Run: headless pygame with SDL's dummy video driver; simulated clock (each Clock.tick advances the game by its frame time, no real sleeping); random seed 0; keys injected as events and as key.get_pressed() state; mouse plan: one left click at the window centre at the start of phase 2, then a move to the lower-right quarter at the start of phase 3.
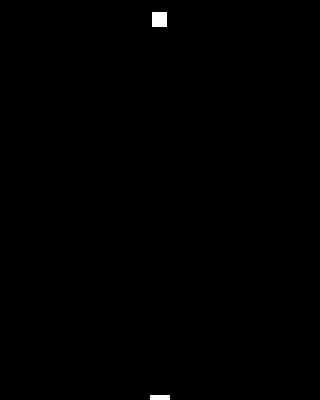
Frame 1 of 4 · flips 1–60 · no input
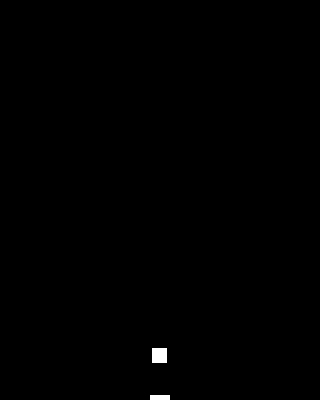
Frame 2 of 4 · flips 61–180 · clicked the window centre · tapped SPACE, RETURN · held RIGHT (→), D
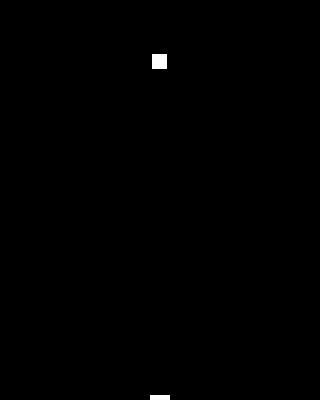
Frame 3 of 4 · flips 181–300 · moved the mouse to the lower-right quarter · held DOWN (↓), S
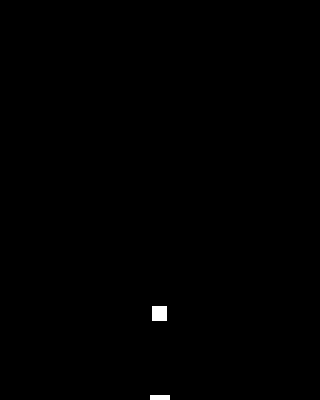
Frame 4 of 4 · flips 301–420 · held LEFT (←), A, UP (↑), W

The pygame program that drew these frames:

#coding=utf-8
import pygame
from pygame.locals import *
import sys
BLACK =(0,0,0)
WHITE = (255,255,255)

SCREEN_SIZE = [320,400]#屏幕大小
BAR_SIZE = [20,5]#挡板大小
BALL_SIZE = [15,15]#球的尺寸

class Game(object):
    def __init__(self):
        pygame.init()
        self.clock = pygame.time.Clock()#定时器
        self.screen = pygame.display.set_mode(SCREEN_SIZE)
        pygame.display.set_caption('Simple Game')

        self.ball_pos_x = SCREEN_SIZE[0]//2 - BALL_SIZE[0]/2
        self.ball_pos_y = SCREEN_SIZE[1]//2 - BALL_SIZE[1]/2
        #ball 移动方向
        self.ball_dir_x = -1 #-1:left 1:right
        self.ball_dir_y = -1# -1:up

        self.ball_pos = pygame.Rect(self.ball_pos_x,self.ball_pos_y,BALL_SIZE[0],BALL_SIZE[1])

        self.score =0
        self.bar_pos_x = SCREEN_SIZE[0]//2 - BAR_SIZE[0]//2
        self.bar_pos = pygame.Rect(self.bar_pos_x,SCREEN_SIZE[1]-BAR_SIZE[1],BAR_SIZE[0],BALL_SIZE[1])

    def bar_move_left(self):#左移
        self.bar_pos_x = self.bar_pos_x - 2

    def bar_move_right(self):
        self.bar_pos_x = self.bar_pos_x + 2

    def run(self):
        pygame.mouse.set_visible(0) #移动鼠标不可见
        bar_move_left =False
        bar_move_right = False
        while True:
            for event in pygame.event.get():
                if event.type == QUIT:
                    pygame.quit()
                    sys.exit()#接收到退出事件后退出程序

                elif event.type == pygame.MOUSEBUTTONDOWN and event.button ==1:#鼠标左键按下
                    bar_move_left = True
                elif event.type == pygame.MOUSEBUTTONUP and event.button == 1: #左键弹起
                    bar_move_left = False
                elif event.type == pygame.MOUSEBUTTONDOWN and event.button == 3:#右键
                    bar_move_right = True
                elif event.type == pygame.MOUSEBUTTONUP and event.button == 3:  # 左键弹起
                    bar_move_right = False

            if bar_move_left == True and bar_move_right ==False:
                self.bar_move_left()
            if bar_move_left == False and bar_move_right == True:
                self.bar_move_right()

            self.screen.fill(BLACK)
            self.bar_pos.left = self.bar_pos_x
            pygame.draw.rect(self.screen, WHITE, self.bar_pos)

            self.bar_pos.left += self.ball_dir_x * 2
            self.ball_pos.bottom += self.ball_dir_y * 3
            pygame.draw.rect(self.screen, WHITE, self.ball_pos)

            if self.ball_pos.top <= 0 or self.ball_pos.bottom >= (SCREEN_SIZE[1]- BAR_SIZE[1] + 1):
                self.ball_dir_y =self.ball_dir_y * -1
            if self.ball_pos.left <=0 or self.ball_pos.right >= (SCREEN_SIZE[0]):
                self.ball_dir_x = self.ball_dir_x * -1

            if self.bar_pos.top <= self.ball_pos.bottom and (
                    self.bar_pos.left < self.ball_pos.right and self.bar_pos.right > self.ball_pos.left):
                self.score += 1
                print("Score: ", self.score, end='\r')
            elif self.bar_pos.top <= self.ball_pos.bottom and (
                    self.bar_pos.left > self.ball_pos.right or self.bar_pos.right < self.ball_pos.left):
                print("Game Over: ", self.score)
                return self.score

            pygame.display.update()#更新软件界面显示
            self.clock.tick(60)
game = Game()
game.run()#启动
